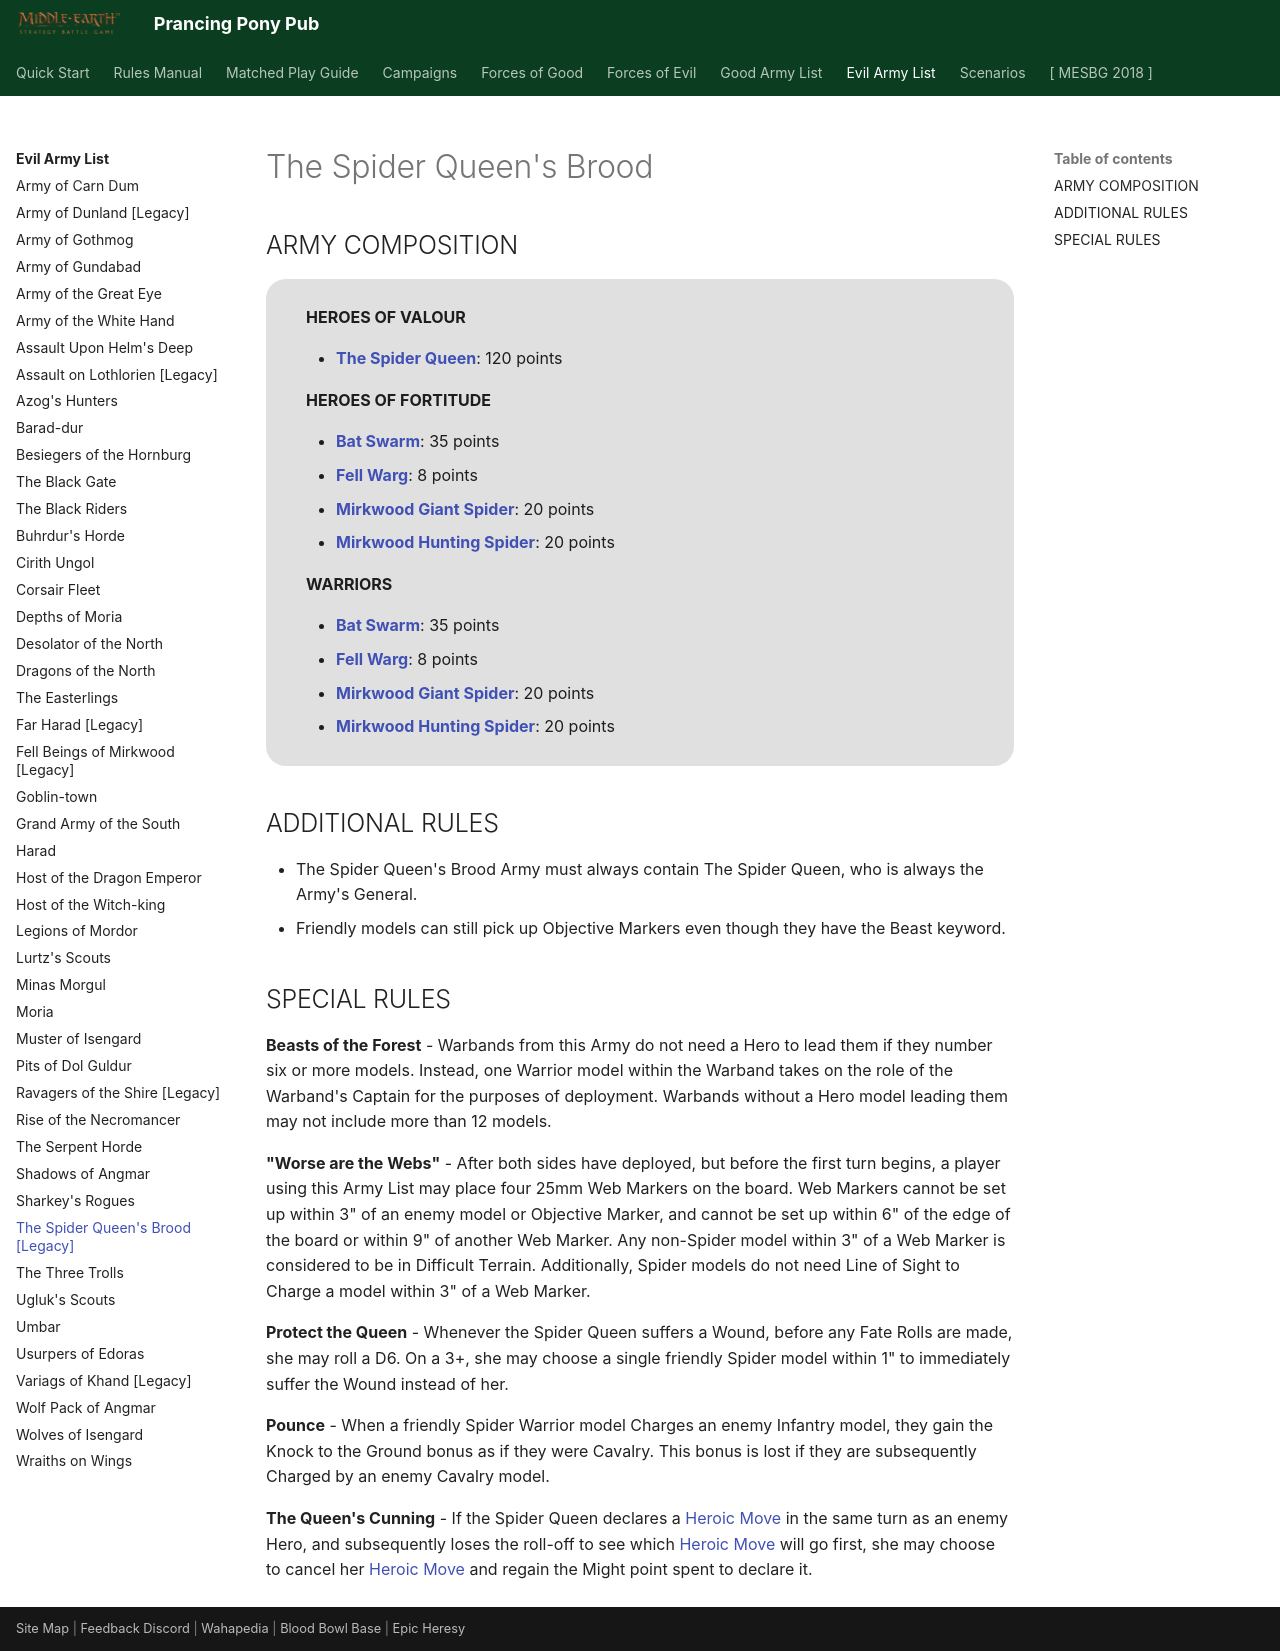

repository: BBBase-EHeresy-PPPub/PPPub · page: mesbg2024/evil_army_list/legacy_the_spider_queens_brood/index.html · generator: mkdocs

# The Spider Queen's Brood

## ARMY COMPOSITION

<div class="unitCard" markdown>

**HEROES OF VALOUR**

- [**The Spider Queen**](../forces_of_evil/evil_legacy.md#the-spider-queen-120-points): 120 points

**HEROES OF FORTITUDE**

- [**Bat Swarm**](../forces_of_evil/the_misty_mountains.md#bat-swarm-35-points): 35 points
- [**Fell Warg**](../forces_of_evil/gundabad_and_dol_guldur.md#fell-warg-8-points): 8 points
- [**Mirkwood Giant Spider**](../forces_of_evil/gundabad_and_dol_guldur.md#mirkwood-giant-spider-20-points): 20 points
- [**Mirkwood Hunting Spider**](../forces_of_evil/gundabad_and_dol_guldur.md#mirkwood-hunting-spider-20-points): 20 points

**WARRIORS**

- [**Bat Swarm**](../forces_of_evil/the_misty_mountains.md#bat-swarm-35-points): 35 points
- [**Fell Warg**](../forces_of_evil/gundabad_and_dol_guldur.md#fell-warg-8-points): 8 points
- [**Mirkwood Giant Spider**](../forces_of_evil/gundabad_and_dol_guldur.md#mirkwood-giant-spider-20-points): 20 points
- [**Mirkwood Hunting Spider**](../forces_of_evil/gundabad_and_dol_guldur.md#mirkwood-hunting-spider-20-points): 20 points

</div>

## ADDITIONAL RULES

- The Spider Queen's Brood Army must always contain The Spider Queen, who is always the Army's General.
- Friendly models can still pick up Objective Markers even though they have the Beast keyword.

## SPECIAL RULES

**Beasts of the Forest** - Warbands from this Army do not need a Hero to lead them if they number six or more models. Instead, one Warrior model within the Warband takes on the role of the Warband's Captain for the purposes of deployment. Warbands without a Hero model leading them may not include more than 12 models.

**"Worse are the Webs"** - After both sides have deployed, but before the first turn begins, a player using this Army List may place four 25mm Web Markers on the board. Web Markers cannot be set up within 3" of an enemy model or Objective Marker, and cannot be set up within 6" of the edge of the board or within 9" of another Web Marker. Any non-Spider model within 3" of a Web Marker is considered to be in Difficult Terrain. Additionally, Spider models do not need Line of Sight to Charge a model within 3" of a Web Marker.

**Protect the Queen** - Whenever the Spider Queen suffers a Wound, before any Fate Rolls are made, she may roll a D6. On a 3+, she may choose a single friendly Spider model within 1" to immediately suffer the Wound instead of her.

**Pounce** - When a friendly Spider Warrior model Charges an enemy Infantry model, they gain the Knock to the Ground bonus as if they were Cavalry. This bonus is lost if they are subsequently Charged by an enemy Cavalry model.

**The Queen's Cunning** - If the Spider Queen declares a [Heroic Move] in the same turn as an enemy Hero, and subsequently loses the roll-off to see which [Heroic Move] will go first, she may choose to cancel her [Heroic Move] and regain the Might point spent to declare it.
